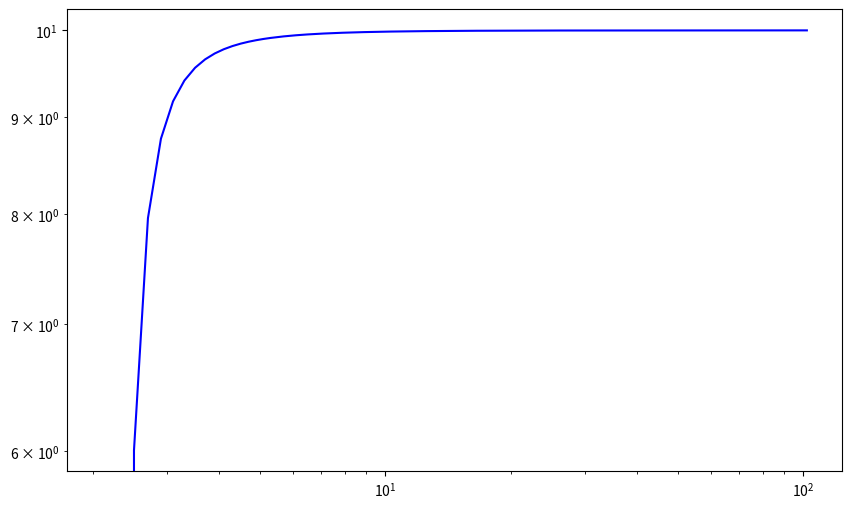
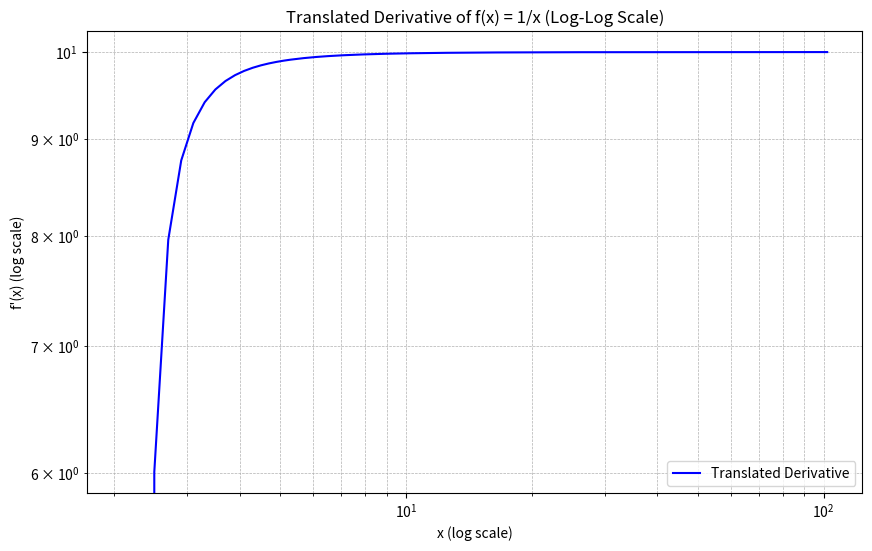

Write Python code to recreate these figures, in order.
import numpy as np
import matplotlib.pyplot as plt

# Define translation constants
c_x = 2  # Rightward translation
c_y = 10  # Upward translation

# Define x values (only negative for the third quadrant)
x = np.linspace(-100, -0.1, 500)  # Negative values only (avoid x = 0 to prevent division by zero)

# Compute the derivative of 1/x
f_prime = -1 / x**2

# Filter to retain only the desired third quadrant
# Flip x to positive (absolute value for log scale) and apply translation
x_translated = -x + c_x  # Flip negative x to positive and translate
f_prime_translated = f_prime + c_y  # Translate upward

# Plot the result
plt.figure(figsize=(10, 6))
plt.plot(x_translated, f_prime_translated, label="Translated Derivative", color="blue")

# Set log-log scales
plt.xscale("log")
plt.yscale("log")
import numpy as np
import matplotlib.pyplot as plt

# Define translation constants
c_x = 2  # Rightward translation
c_y = 10  # Upward translation

# Define x values (negative only for the third quadrant)
x = np.linspace(-100, -0.1, 500)  # Strictly negative x-values

# Compute the derivative of 1/x
f_prime = -1 / x**2

# Transform x and y for the desired translation
x_translated = -x + c_x  # Flip x to positive and translate
f_prime_translated = f_prime + c_y  # Translate upward

# Explicitly filter out any unintended positive x-values
mask = x_translated > 0  # Ensure we only include positive x after translation

x_translated = x_translated[mask]
f_prime_translated = f_prime_translated[mask]

# Plot the result
plt.figure(figsize=(10, 6))
plt.plot(x_translated, f_prime_translated, label="Translated Derivative", color="blue")

# Set log-log scales
plt.xscale("log")
plt.yscale("log")

# Add labels and title
plt.xlabel("x (log scale)")
plt.ylabel("f'(x) (log scale)")
plt.title("Translated Derivative of f(x) = 1/x (Log-Log Scale)")
plt.grid(True, which="both", linestyle="--", linewidth=0.5)
plt.legend()
plt.show()

# Add labels and title
plt.xlabel("x (log scale)")
plt.ylabel("f'(x) (log scale)")
plt.title("Translated Derivative of f(x) = 1/x (Log-Log Scale)")
plt.grid(True, which="both", linestyle="--", linewidth=0.5)
plt.legend()
plt.show()
